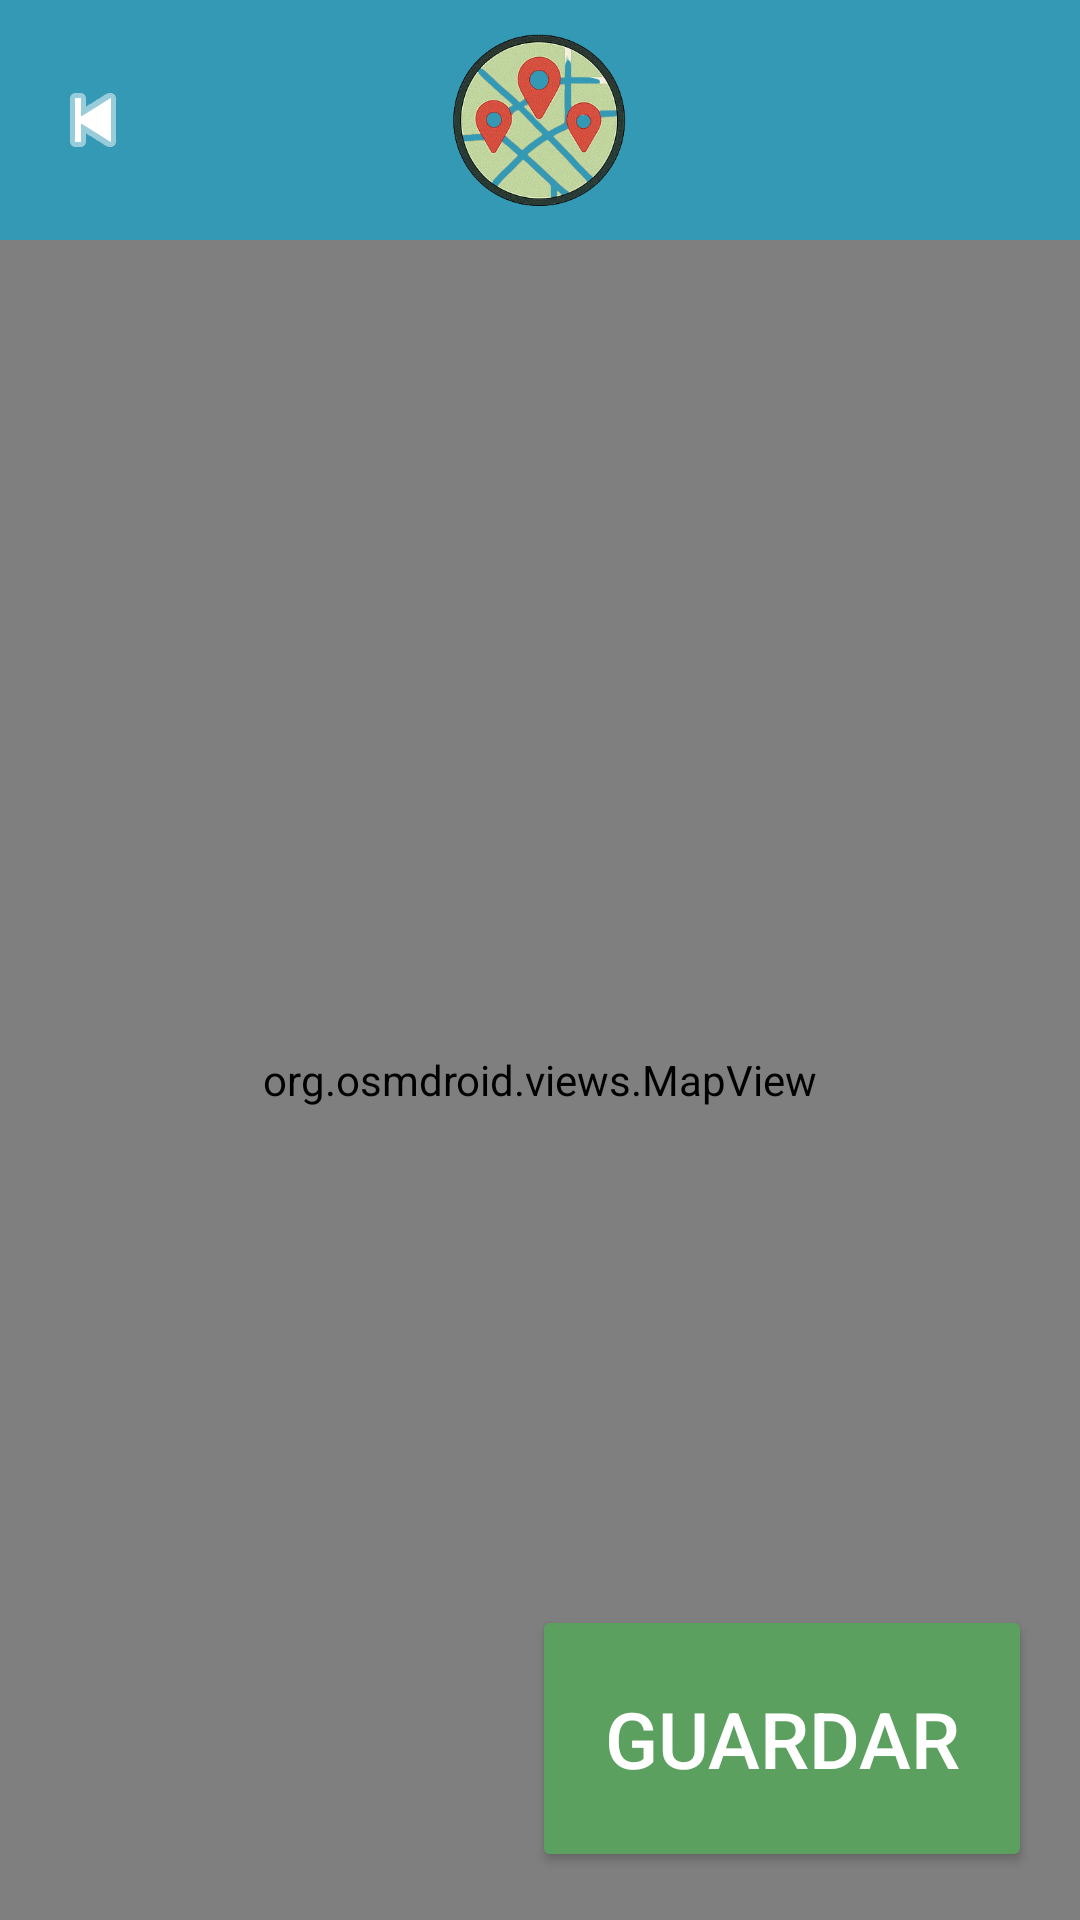

Here is an Android app screen rendered from its layout file. Give the layout XML and the strings, colors and styles it references.
<!-- AndroidManifest.xml: application theme Theme.Ciudad_Reporta -->
<!-- res/layout/activity_seleccion_mapa.xml -->
<RelativeLayout xmlns:android="http://schemas.android.com/apk/res/android"
    xmlns:app="http://schemas.android.com/apk/res-auto"
    android:layout_width="match_parent"
    android:layout_height="match_parent">

    
    <RelativeLayout
        android:id="@+id/header"
        android:layout_width="match_parent"
        android:layout_height="80dp"
        android:background="#3499B5"
        android:paddingHorizontal="15dp"
        android:paddingVertical="10dp">

        
        <ImageButton
            android:id="@+id/btnBack"
            android:layout_width="wrap_content"
            android:layout_height="wrap_content"
            android:src="@android:drawable/ic_media_previous"
            android:background="?attr/selectableItemBackgroundBorderless"
            android:layout_alignParentStart="true"
            android:layout_centerVertical="true"
            android:contentDescription="Volver"
            app:tint="#FFFFFF" />

        
        <ImageView
            android:id="@+id/logoHeader"
            android:layout_width="100dp"
            android:layout_height="wrap_content"
            android:src="@drawable/logo_header"
            android:layout_centerInParent="true"
            android:contentDescription="Logo de la aplicación" />
    </RelativeLayout>

    
    <org.osmdroid.views.MapView
        android:id="@+id/map"
        android:layout_below="@id/header"
        android:layout_width="match_parent"
        android:layout_height="match_parent" />

    
    <Button
        android:id="@+id/btnConfirmar"
        android:layout_width="wrap_content"
        android:layout_height="89dp"
        android:layout_alignParentBottom="true"
        android:layout_alignParentEnd="true"
        android:layout_margin="16dp"
        android:backgroundTint="#5CA05F"
        android:paddingStart="24dp"
        android:paddingEnd="24dp"
        android:text="Guardar"
        android:textColor="@android:color/white"
        android:textSize="26sp" />
</RelativeLayout>
<!-- resources referenced by this layout -->
<resources>
  <!-- drawable logo_header: png bitmap (drawable, 123277 bytes) -->
  <style name="Theme.Ciudad_Reporta" parent="Base.Theme.Ciudad_Reporta" />
  <style name="Base.Theme.Ciudad_Reporta" parent="Theme.Material3.DayNight.NoActionBar">
          
          
          
          <item name="android:statusBarColor">@color/status_bar_color</item>
      </style>
  <color name="status_bar_color">#3499B5</color>
</resources>
